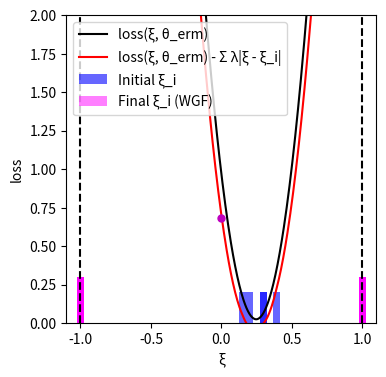

The matplotlib source for this figure:
import numpy as np
import matplotlib.pyplot as plt
from scipy.optimize import minimize

# --- Experiment Setup and Parameter Definitions ---
DIM_M = 10
DIM_N = 10
N_TRAIN_SAMPLES = 5
LAMBDA_VAL = 1
K_INNER_STEPS = 3000
INNER_STEP_SIZE = 0.0001
M_PARTICLES = 8
EPSILON = 0.5

# --- Generate a Fixed Problem Instance ---
# Use a fixed random seed for reproducibility
np.random.seed(42)
A0 = np.random.randn(DIM_M, DIM_N)
# Scale A1 to make the loss curve less steep
A1 = np.random.randn(DIM_M, DIM_N) * 0.4
# b is now fully random, representing a general problem instance.
b = np.random.randn(DIM_M)

# --- Data Generation Functions ---
def generate_training_data(n_samples):
    """
    Generates training data from a uniform distribution.
    This represents a realistic, non-ideal training set.
    """
    return np.random.uniform(-0.5, 0.5, n_samples)

# --- Core Function Definitions (Vectorized) ---
def loss_function(theta, z):
    """Computes the loss function f_theta(z) for a single sample or a batch of samples z."""
    z = np.atleast_1d(z)
    A_z = A0[np.newaxis, :, :] + z[:, np.newaxis, np.newaxis] * A1[np.newaxis, :, :]
    residual = A_z @ theta - b[np.newaxis, :]
    loss = np.sum(residual**2, axis=1) / DIM_M
    return loss.squeeze()

def loss_grad_z(theta, z):
    """Computes the gradient of the loss function with respect to z, nabla_z f_theta(z)"""
    z = np.atleast_1d(z)
    A_z = A0[np.newaxis, :, :] + z[:, np.newaxis, np.newaxis] * A1[np.newaxis, :, :]
    residual = A_z @ theta - b[np.newaxis, :]
    grad_A_z = A1 @ theta
    grad = 2 * np.sum(residual * grad_A_z[np.newaxis, :], axis=1)
    return grad.squeeze()

# --- ERM (Empirical Risk Minimization) Implementation ---
def erm_objective_function(theta, xi_samples):
    """Calculates the ERM objective function value (average loss)."""
    return np.mean(loss_function(theta, xi_samples))

def solve_erm(xi_train_samples):
    """Solves the ERM problem using an optimizer."""
    initial_theta = np.zeros(DIM_N)
    result = minimize(
        erm_objective_function, initial_theta, args=(xi_train_samples,), method='BFGS')
    if not result.success:
        print("Warning: ERM optimization may not have converged.")
    return result.x

# --- Function to get WGF final particle distribution ---
def get_wgf_final_particles(xi_train_samples, theta):
    """Runs the WGF inner loop for a fixed theta to get the final particles."""
    num_train = len(xi_train_samples)
    # Initialize particles, M_PARTICLES for each initial training sample
    particles = np.tile(xi_train_samples[:, np.newaxis], (1, M_PARTICLES))

    def f_bar_grad_z(z, xi, current_theta):
        grad_f = loss_grad_z(current_theta, z)
        return grad_f - 2 * LAMBDA_VAL * (z - xi)

    # Run the inner loop to update particle positions
    for _ in range(K_INNER_STEPS):
        particles_flat = particles.flatten()
        xi_expanded = np.repeat(xi_train_samples, M_PARTICLES)
        
        grad = f_bar_grad_z(particles_flat, xi_expanded, theta)
        noise = np.random.normal(0, 1, size=particles_flat.shape)
        
        updated_particles_flat = particles_flat + INNER_STEP_SIZE * grad + np.sqrt(2 * INNER_STEP_SIZE * LAMBDA_VAL * EPSILON) * noise
        particles = updated_particles_flat.reshape(num_train, M_PARTICLES)
        particles = np.clip(particles, -1, 1) # Clip particles to be within the [-1, 1] range
        
    return particles.flatten()

# --- Main Execution Flow ---
if __name__ == '__main__':
    # 1. Generate training data
    xi_train = generate_training_data(N_TRAIN_SAMPLES)

    # 2. Solve for theta_erm by minimizing the empirical risk (as in the paper)
    print("Solving for theta_erm by minimizing the empirical risk...")
    theta_erm = solve_erm(xi_train)
    print("theta_erm solved.")

    # 3. Get the final particle distribution using the WGF method with theta_erm
    print("Calculating WGF final particle distribution...")
    final_particles_wgf = get_wgf_final_particles(xi_train, theta_erm)
    print("Particle distribution calculated.")

    # 4. Generate data required for plotting
    # xi range for plotting the curves
    xi_range = np.linspace(-1, 1, 400)
    
    # Calculate the black curve (loss)
    loss_values = loss_function(theta_erm, xi_range)
    
    # Calculate the penalty term for the red curve
    penalty_term = np.sum([LAMBDA_VAL * np.abs(xi_range - xi_i) for xi_i in xi_train], axis=0)
    red_curve_values = loss_values - penalty_term/N_TRAIN_SAMPLES

    # --- Plotting ---
    print("Generating plot...")
    plt.figure(figsize=(4, 4)) # Set a square figure size

    # Plot the black and red curves
    plt.plot(xi_range, loss_values, 'k-', label='loss(ξ, θ_erm)')
    plt.plot(xi_range, red_curve_values, 'r-', label='loss(ξ, θ_erm) - Σ λ|ξ - ξ_i|')

    # The previous histogram bin width was (1 - (-1)) / 20 = 0.1.
    # The new width will be half of that.
    bar_width = 0.05

    # Plot the initial training data (blue bars centered at each xi)
    # Since all initial samples are weighted equally, they are plotted with a constant height.
    if len(xi_train) > 0:
        # We pass a single value for height, which matplotlib broadcasts to all bars.
        plt.bar(xi_train, 0.2, width=bar_width, color='blue', alpha=0.6, label='Initial ξ_i')
    else: # Handle case with no data
        plt.bar([], [], color='blue', alpha=0.6, label='Initial ξ_i')

    # Plot the final particle distribution (magenta bars centered at each particle)
    # The density of particles represents the distribution. Plotting them individually
    # with a constant height visually reflects this density.
    if len(final_particles_wgf) > 0:
        plt.bar(final_particles_wgf, 0.3, width=bar_width, color='magenta', alpha=0.5, label='Final ξ_i (WGF)')
    else: # Handle case with no data
         plt.bar([], [], color='magenta', alpha=0.5, label='Final ξ_i (WGF)')

    # Mark a point on the red curve at xi=0
    xi_zero_index = np.argmin(np.abs(xi_range - 0))
    plt.plot(0, red_curve_values[xi_zero_index], 'mo', markersize=5)

    # Add vertical dashed boundary lines
    plt.axvline(x=-1, color='k', linestyle='--')
    plt.axvline(x=1, color='k', linestyle='--')

    # Set labels and axis limits
    plt.xlabel('ξ')
    plt.ylabel('loss')
    plt.ylim(0, 2)
    plt.xlim(-1.1, 1.1)
    plt.legend()
    plt.grid(False) # Do not display grid
    
    # Save and show the plot
    plt.savefig('uncertainty_visualization.png', dpi=300)
    plt.show()
    print("Plot generated and saved as uncertainty_visualization.png.")

